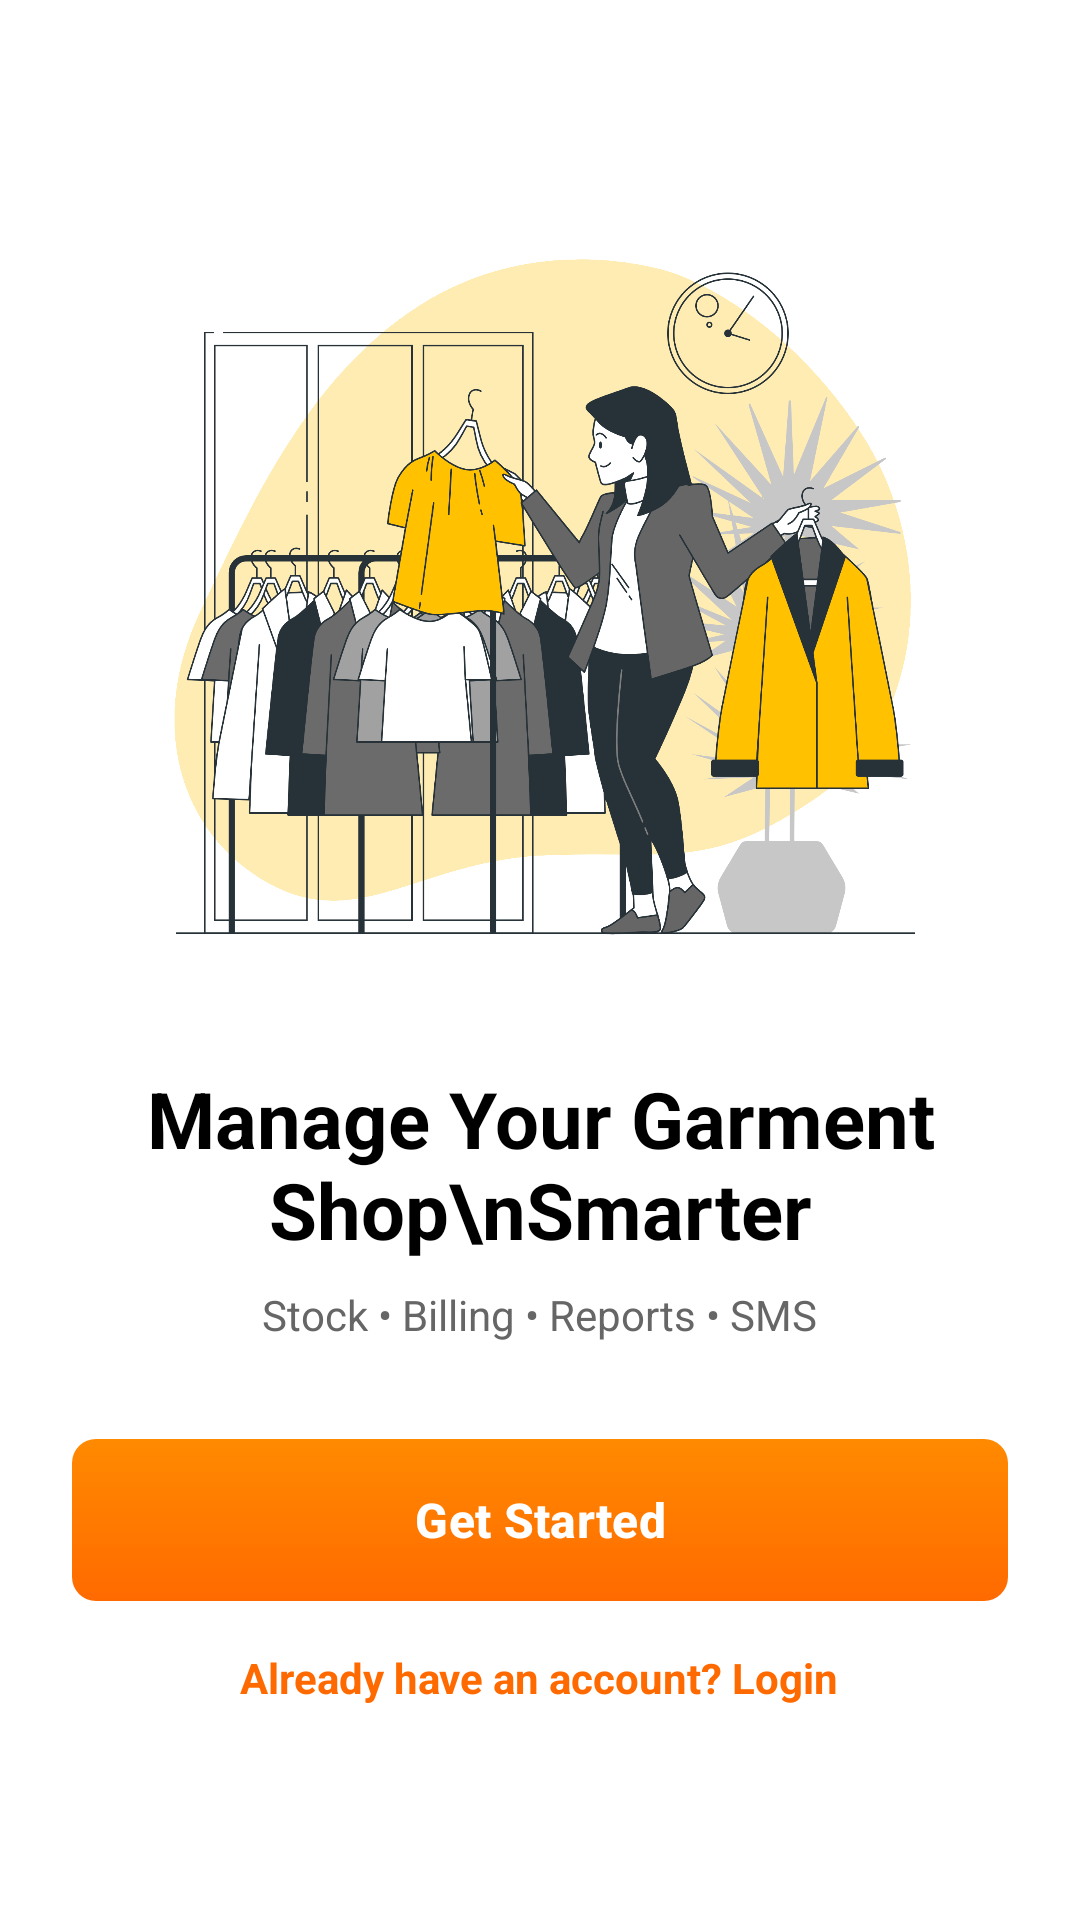

Write the Android layout XML for this screen, with the resource values it uses.
<!-- AndroidManifest.xml: application theme Theme.SmartGarmentShop -->
<!-- res/layout/activity_welcome_page.xml -->
<?xml version="1.0" encoding="utf-8"?>
<ScrollView xmlns:android="http://schemas.android.com/apk/res/android"
    xmlns:app="http://schemas.android.com/apk/res-auto"
    android:layout_width="match_parent"
    android:layout_height="match_parent"
    android:fillViewport="true"
    android:background="#FFFFFF">

    <LinearLayout
        android:layout_width="match_parent"
        android:layout_height="match_parent"
        android:orientation="vertical"
        android:gravity="center"
        android:padding="24dp">

        
        <ImageView
            android:id="@+id/imgWelcome"
            android:layout_width="260dp"
            android:layout_height="260dp"
            android:src="@drawable/welcome_clothes"
            android:scaleType="fitCenter"
            android:layout_marginBottom="24dp" />

        
        <TextView
            android:id="@+id/txtTitle"
            android:layout_width="wrap_content"
            android:layout_height="wrap_content"
            android:text="Manage Your Garment Shop\nSmarter"
            android:textSize="26sp"
            android:textStyle="bold"
            android:textColor="#000000"
            android:gravity="center"
            android:layout_marginBottom="8dp" />

        
        <TextView
            android:id="@+id/txtSubtitle"
            android:layout_width="wrap_content"
            android:layout_height="wrap_content"
            android:text="Stock • Billing • Reports • SMS"
            android:textSize="14sp"
            android:textColor="#666666"
            android:gravity="center"
            android:layout_marginBottom="32dp" />

        
        <com.google.android.material.button.MaterialButton
            android:id="@+id/btnGetStarted"
            android:layout_width="match_parent"
            android:layout_height="54dp"
            android:text="Get Started"
            android:textAllCaps="false"
            android:textStyle="bold"
            android:textSize="16sp"
            android:textColor="#FFFFFF"
            android:background="@drawable/btn_orange"
            app:backgroundTint="@null"
            app:cornerRadius="12dp" />

        
        <TextView
            android:id="@+id/txtLogin"
            android:layout_width="wrap_content"
            android:layout_height="wrap_content"
            android:text="Already have an account? Login"
            android:textSize="14sp"
            android:textStyle="bold"
            android:textColor="#FF6A00"
            android:layout_marginTop="16dp" />

    </LinearLayout>
</ScrollView>
<!-- resources referenced by this layout -->
<resources>
  <!-- drawable btn_orange (drawable) -->
  <?xml version="1.0" encoding="utf-8"?>
  <shape xmlns:android="http://schemas.android.com/apk/res/android"
      android:shape="rectangle">
  
      
      <gradient
          android:startColor="#FF8A00"
          android:endColor="#FF6A00"
          android:angle="270"/>
  
      
      <corners android:radius="8dp"/>
  
      
      <padding
          android:left="16dp"
          android:top="12dp"
          android:right="16dp"
          android:bottom="12dp"/>
  </shape>
  <!-- drawable welcome_clothes: png bitmap (drawable, 530266 bytes) -->
  <style name="Theme.SmartGarmentShop" parent="Base.Theme.SmartGarmentShop" />
  <style name="Base.Theme.SmartGarmentShop" parent="Theme.Material3.Light.NoActionBar">
          
          
      </style>
</resources>
